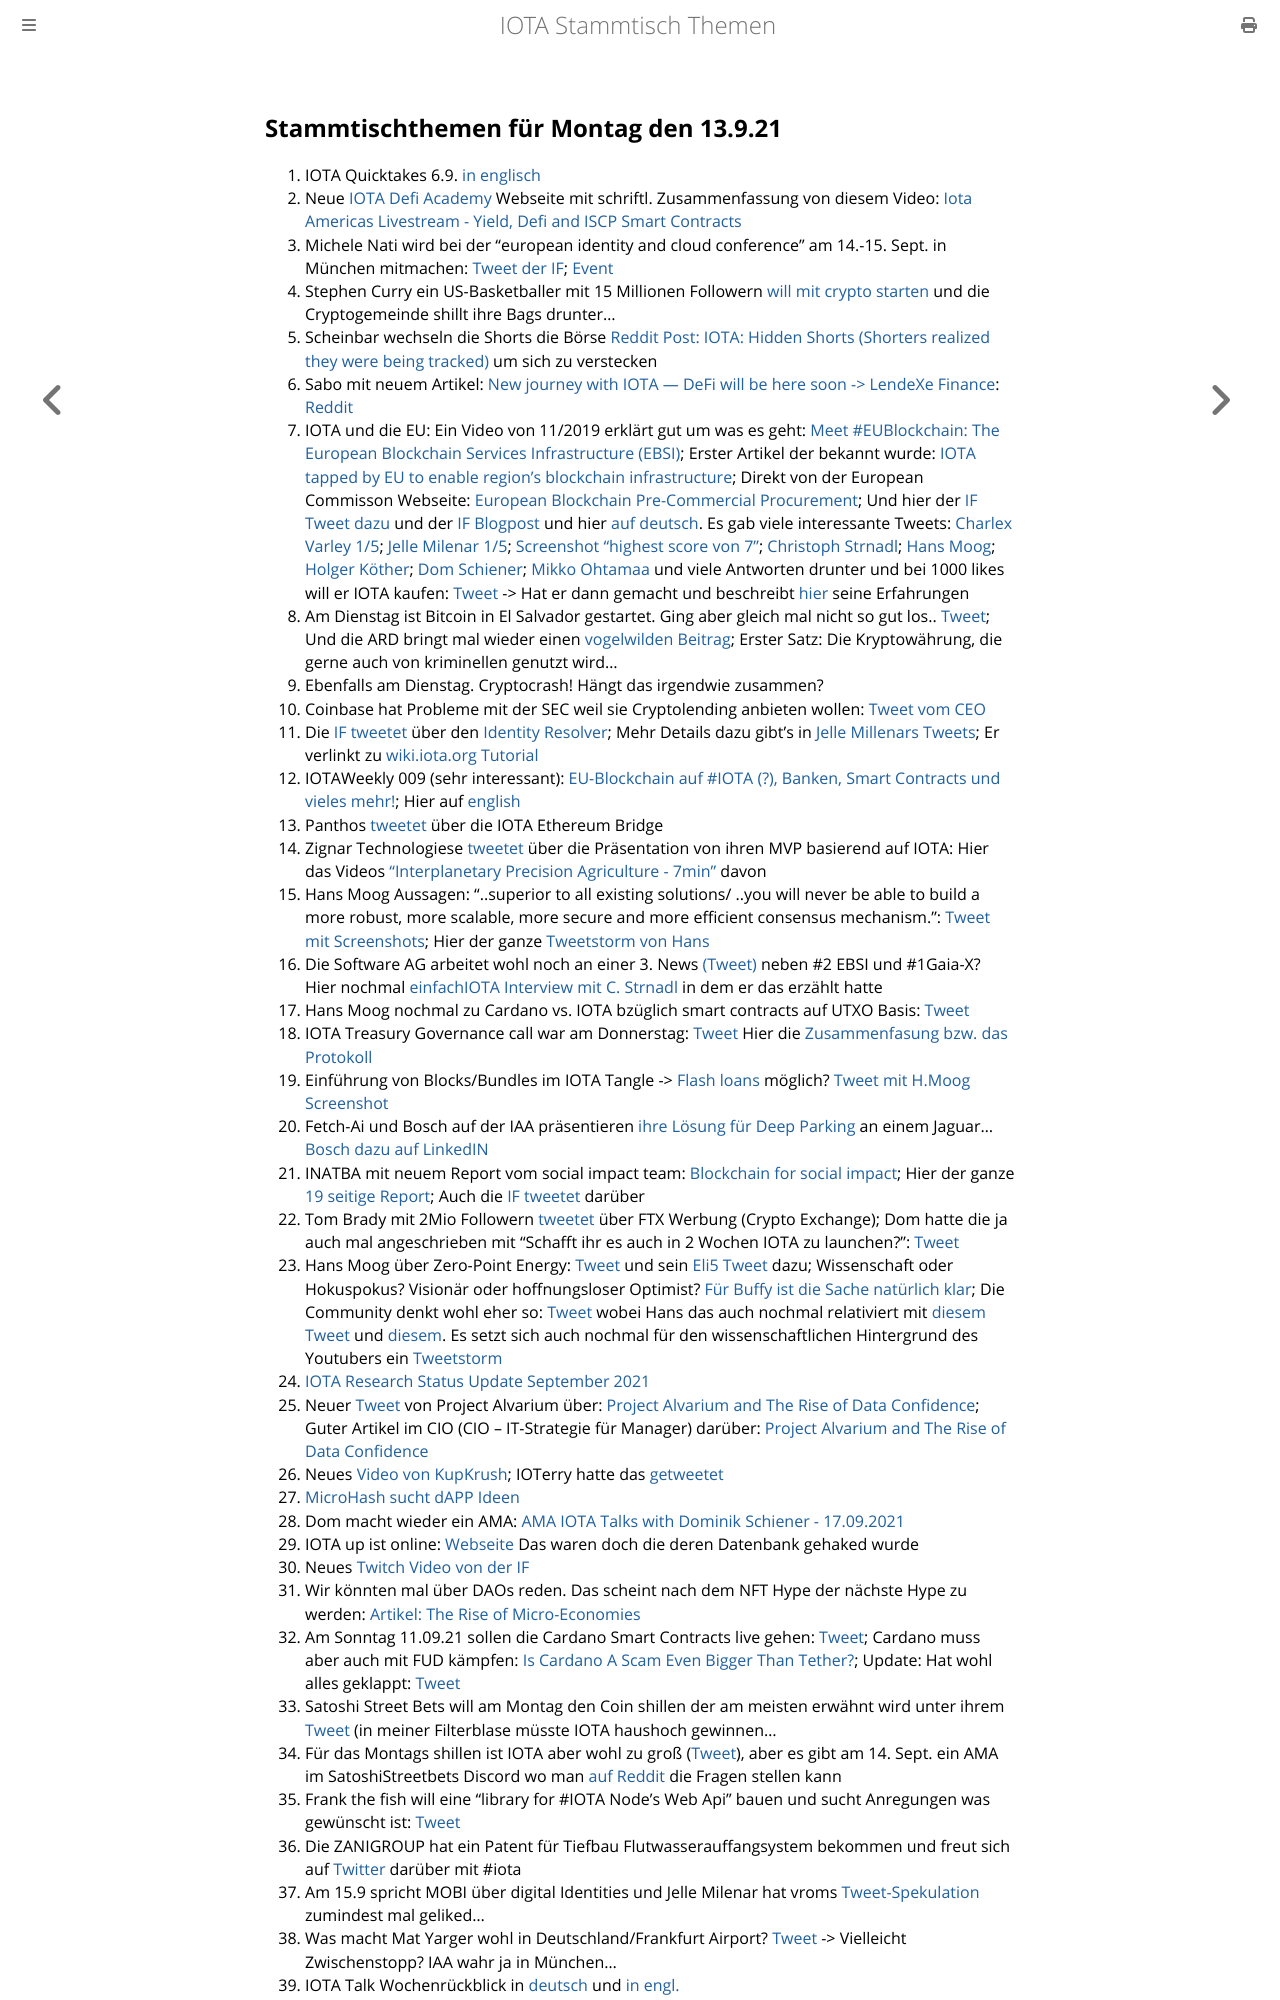

repository: iota-community/community-events · page: stammtisch/2021-09-13/index.html · generator: mdbook

## Stammtischthemen für Montag den 13.9.21

1. IOTA Quicktakes 6.9. [in englisch](https://www.youtube.com/watch?v=h2bGyp1PwfU)
2. Neue [IOTA Defi Academy](https://iotadefi.academy/iota-americas-meetup-defi-talk/) Webseite mit schriftl. Zusammenfassung von diesem Video: [Iota Americas Livestream - Yield, Defi and ISCP Smart Contracts](https://www.youtube.com/watch?v=LJmdnR6QDcM)
3. Michele Nati wird bei der "european identity and cloud conference" am 14.-15. Sept. in München mitmachen: [Tweet der IF](https://twitter.com/iota/status/1435157016708780038?s=20); [Event](https://www.kuppingercole.com/events/eic2021#tickets)
4. Stephen Curry ein US-Basketballer mit 15 Millionen Followern [will mit crypto starten](https://twitter.com/StephenCurry30/status/1435047716950667264?s=20) und die Cryptogemeinde shillt ihre Bags drunter...
5. Scheinbar wechseln die Shorts die Börse [Reddit Post: IOTA: Hidden Shorts (Shorters realized they were being tracked)](https://www.reddit.com/r/SatoshiStreetBets/comments/pj5o3z/iota_hidden_shorts_shorters_realized_they_were/?utm_source=share&utm_medium=ios_app&utm_name=iossmf) um sich zu verstecken
6. Sabo mit neuem Artikel: [New journey with IOTA — DeFi will be here soon -> LendeXe Finance](https://medium.com/@sabog/how-i-joined-iota-but-wait-no-defi-when-defi-3071a400afa5): [Reddit](https://www.reddit.com/r/Iota/comments/pj6lkd/new_journey_with_iota_defi_will_be_here_soon/)
7. IOTA und die EU: Ein Video von 11/2019 erklärt gut um was es geht: [Meet #EUBlockchain: The European Blockchain Services Infrastructure (EBSI)](https://www.youtube.com/watch?v=m2uj7fgb2JI); Erster Artikel der bekannt wurde: [IOTA tapped by EU to enable region’s blockchain infrastructure](https://www.finextra.com/newsarticle/38782/iota-tapped-by-eu-to-enable-regions-blockchain-infrastructure); Direkt von der European Commisson Webseite: [European Blockchain Pre-Commercial Procurement](https://digital-strategy.ec.europa.eu/en/news/european-blockchain-pre-commercial-procurement); Und hier der [IF Tweet dazu](https://twitter.com/iota/status/1435214005853896705?s=20) und der [IF Blogpost](https://blog.iota.org/ebsi-building-a-distributed-ledger-technology-for-europe/) und hier [auf deutsch](https://iota-einsteiger-guide.de/iota-european-blockchain-services-infrastructure.html).
Es gab viele interessante Tweets: [Charlex Varley 1/5](https://twitter.com/c_varley/status/1435217564821606405?s=20); [Jelle Milenar 1/5](https://twitter.com/JelleFm/status/1435224616092545031?s=20); [Screenshot "highest score von 7"](https://twitter.com/Vrom14286662/status/1435524842607022080?s=20); [Christoph Strnadl](https://twitter.com/archimate/status/1435256308047958016?s=20); [Hans Moog](https://twitter.com/hus_qy/status/1435217416330567682?s=20); [Holger Köther](https://twitter.com/HolgerKoether/status/1435237287105896452?s=20); [Dom Schiener](https://twitter.com/DomSchiener/status/1435234182788169738?s=20); [Mikko Ohtamaa](https://twitter.com/moo9000/status/1435310504445108224?s=20) und viele Antworten drunter und bei 1000 likes will er IOTA kaufen: [Tweet](https://twitter.com/moo9000/status/1435521349301198851?s=20) -> Hat er dann gemacht und beschreibt [hier](https://twitter.com/moo9000/status/1435607019235446785?s=20) seine Erfahrungen 
8. Am Dienstag ist Bitcoin in El Salvador gestartet. Ging aber gleich mal nicht so gut los.. [Tweet](https://twitter.com/nayibbukele/status/1435481125741289472?t=TtAFEnahwGedm3RZfdqACA&s=19); Und die ARD bringt mal wieder einen [vogelwilden Beitrag](https://www.youtube.com/watch?v=B4S6c35HaAc); Erster Satz: Die Kryptowährung, die gerne auch von kriminellen genutzt wird...
9. Ebenfalls am Dienstag. Cryptocrash! Hängt das irgendwie zusammen?
10. Coinbase hat Probleme mit der SEC weil sie Cryptolending anbieten wollen: [Tweet vom CEO](https://twitter.com/brian_armstrong/status/1435439291715358721?s=20) 
11. Die [IF tweetet](https://twitter.com/iota/status/1435558718893133824?s=20) über den [Identity Resolver](https://explorer.iota.org/mainnet/identity-resolver/); Mehr Details dazu gibt's in [Jelle Millenars Tweets](https://twitter.com/JelleFm/status/1435621922281242629?s=20); Er verlinkt zu [wiki.iota.org Tutorial](https://wiki.iota.org/identity.rs/getting-started/decentralized_identifiers/create/)
12. IOTAWeekly 009 (sehr interessant): [EU-Blockchain auf #IOTA (?), Banken, Smart Contracts und vieles mehr!](https://www.youtube.com/watch?v=s8tgxv2HDLM); Hier auf [english](https://www.youtube.com/watch?v=H_9BCBwiyJM&feature=youtu.be)
13. Panthos [tweetet](https://twitter.com/PantosIO/status/1435584195586297859?s=20) über die IOTA Ethereum Bridge
14. Zignar Technologiese [tweetet](https://twitter.com/zignartech/status/1435848954034405377?s=20) über die Präsentation von ihren MVP basierend auf IOTA: Hier das Videos ["Interplanetary Precision Agriculture - 7min"](https://www.youtube.com/watch?v=E_aPbkINlc8) davon
15. Hans Moog Aussagen: "..superior to all existing solutions/ ..you will never be able to build a more robust, more scalable, more secure and more efficient consensus mechanism.": [Tweet mit Screenshots](https://twitter.com/Vrom14286662/status/1435855676983681027?s=20); Hier der ganze [Tweetstorm von Hans](https://twitter.com/hus_qy/status/1435696942965735431?s=20)
16. Die Software AG arbeitet wohl noch an einer 3. News [(Tweet)](https://twitter.com/archimate/status/1435575816868573188?s=20) neben #2 EBSI und #1Gaia-X? Hier nochmal [einfachIOTA Interview mit C. Strnadl](https://www.youtube.com/watch?v=4TwfcaQlCzQ) in dem er das erzählt hatte
17. Hans Moog nochmal zu Cardano vs. IOTA bzüglich smart contracts auf UTXO Basis: [Tweet](https://twitter.com/hus_qy/status/1435713580297564160?s=20)
18. IOTA Treasury Governance call war am Donnerstag: [Tweet](https://twitter.com/Phylo79288735/status/1435612304033288199?s=20) Hier die [Zusammenfasung bzw. das Protokoll](https://github.com/iota-community/Community-Governance/blob/main/meetings/Community_Call_notes_09.09.21.md)
19. Einführung von Blocks/Bundles im IOTA Tangle -> [Flash loans](https://www.youtube.com/watch?v=BcLmDRyk4IU&feature=youtu.be) möglich? [Tweet mit H.Moog Screenshot](https://twitter.com/Vrom14286662/status/1435524842607022080?s=20)
20. Fetch-Ai und Bosch auf der IAA präsentieren [ihre Lösung für Deep Parking](https://assets.bosch.com/media/global/research/eot/bosch-eot-ai-blockchain-parking-iaa_en.pdf) an einem Jaguar... [Bosch dazu auf LinkedIN](https://www.linkedin.com/posts/bosch-mobility-solutions_iaa-mobility-21-fetchai-activity-6841299475097522177-aw65/)
21. INATBA mit neuem Report vom social impact team: [Blockchain for social impact](https://inatba.org/reports/blockchain-for-social-impact/); Hier der ganze [19 seitige Report](https://unctad.org/system/files/official-document/ecn162021d3_en.pdf); Auch die [IF tweetet](https://twitter.com/iota/status/1435889495975550978?s=20) darüber
22. Tom Brady mit 2Mio Followern [tweetet](https://twitter.com/TomBrady/status/1435634036274352129?s=19) über FTX Werbung (Crypto Exchange); Dom hatte die ja auch mal angeschrieben mit "Schafft ihr es auch in 2 Wochen IOTA zu launchen?": [Tweet](https://twitter.com/DomSchiener/status/1434838868457664514?s=20)
23. Hans Moog über Zero-Point Energy: [Tweet](https://twitter.com/hus_qy/status/1435953441264836611?s=20) und sein [Eli5 Tweet](https://twitter.com/hus_qy/status/1436077100285497347?s=20) dazu; Wissenschaft oder Hokuspokus? Visionär oder hoffnungsloser Optimist? [Für Buffy ist die Sache natürlich klar](https://twitter.com/fudsfuddy/status/1436001481279348743?s=20); Die Community denkt wohl eher so: [Tweet](https://twitter.com/eavesdropperle/status/1436097576080748546?s=20) wobei Hans das auch nochmal relativiert mit [diesem Tweet](https://twitter.com/hus_qy/status/1436242633656000516?s=20) und [diesem](https://twitter.com/hus_qy/status/1437192225272877062?s=20). Es setzt sich auch nochmal für den wissenschaftlichen Hintergrund des Youtubers ein [Tweetstorm](https://twitter.com/hus_qy/status/1437191984905654273?s=20)
24. [IOTA Research Status Update September 2021](https://blog.iota.org/iota-research-status-update-september-2021/)
25. Neuer [Tweet](https://twitter.com/ProjectAlvarium/status/1436316726023569410?s=20) von Project Alvarium über: [Project Alvarium and The Rise of Data Confidence](https://www.cio.com/article/3617917/project-alvarium-and-the-rise-of-data-confidence.html?linkId=119757425); Guter Artikel im CIO (CIO – IT-Strategie für Manager) darüber: [Project Alvarium and The Rise of Data Confidence](https://www.cio.com/article/3617917/project-alvarium-and-the-rise-of-data-confidence.html?linkId=119757425)
26. Neues [Video von KupKrush](https://www.youtube.com/watch?v=bWWfKNBTikc); IOTerry hatte das [getweetet](https://twitter.com/io_terry/status/1436345989883912210?s=20)
27. [MicroHash sucht dAPP Ideen](https://twitter.com/micro_hash/status/1436298529920725010?s=20)
28. Dom macht wieder ein AMA: [AMA IOTA Talks with Dominik Schiener - 17.09.2021](https://www.youtube.com/watch?v=Pl_V8fPc_dM)
29. IOTA up ist online: [Webseite](https://iotaup.com/) Das waren doch die deren Datenbank gehaked wurde
30. Neues [Twitch Video von der IF](https://www.twitch.tv/iotadev)
31. Wir könnten mal über DAOs reden. Das scheint nach dem NFT Hype der nächste Hype zu werden: [Artikel: The Rise of Micro-Economies](https://coopahtroopa.mirror.xyz/gWY6Kfebs9wHdfoZZswfiLTBVzfKiyFaIwNf2q8JpgI)
32. Am Sonntag 11.09.21 sollen die Cardano Smart Contracts live gehen: [Tweet](https://twitter.com/InputOutputHK/status/1436325831199141888?s=20); Cardano muss aber auch mit FUD kämpfen: [Is Cardano A Scam Even Bigger Than Tether?](https://medium.datadriveninvestor.com/is-cardano-a-scam-even-bigger-than-tether-40ea0a5c3a4c); Update: Hat wohl alles geklappt: [Tweet](https://twitter.com/HunnitD_/status/1437212436122124293?s=20)
33. Satoshi Street Bets will am Montag den Coin shillen der am meisten erwähnt wird unter ihrem [Tweet](https://twitter.com/SatoshiStBets/status/1436416999178055683?s=20) (in meiner Filterblase müsste IOTA haushoch gewinnen...
34. Für das Montags shillen ist IOTA aber wohl zu groß ([Tweet](https://twitter.com/SatoshiStBets/status/1436716711189827592?s=20)), aber es gibt am 14. Sept. ein AMA im SatoshiStreetbets Discord wo man [auf Reddit](https://www.reddit.com/r/SatoshiStreetBets/comments/pmddqb/iota_ama_on_our_discord_tuesday_14th_september/) die Fragen stellen kann
35. Frank the fish will eine "library for #IOTA Node's Web Api" bauen und sucht Anregungen was gewünscht ist: [Tweet](https://twitter.com/FrankTheFish8/status/1436231516506443777?s=20)
36. Die ZANIGROUP hat ein Patent für Tiefbau Flutwasserauffangsystem bekommen und freut sich auf [Twitter](https://twitter.com/GroupZanni/status/1436626896591142913) darüber mit #iota
37. Am 15.9 spricht MOBI über digital Identities und Jelle Milenar hat vroms [Tweet-Spekulation](https://twitter.com/Vrom14286662/status/1436592402681241600?s=20) zumindest mal geliked...
38. Was macht Mat Yarger wohl in Deutschland/Frankfurt Airport? [Tweet](https://twitter.com/Mat_Yarger/status/1436946006713659398?s=20) -> Vielleicht Zwischenstopp? IAA wahr ja in München...
39. IOTA Talk Wochenrückblick in [deutsch](https://www.iota-talk.com/index.php?article/118-wochenr%C3%BCckblick-vom-5-bis-
